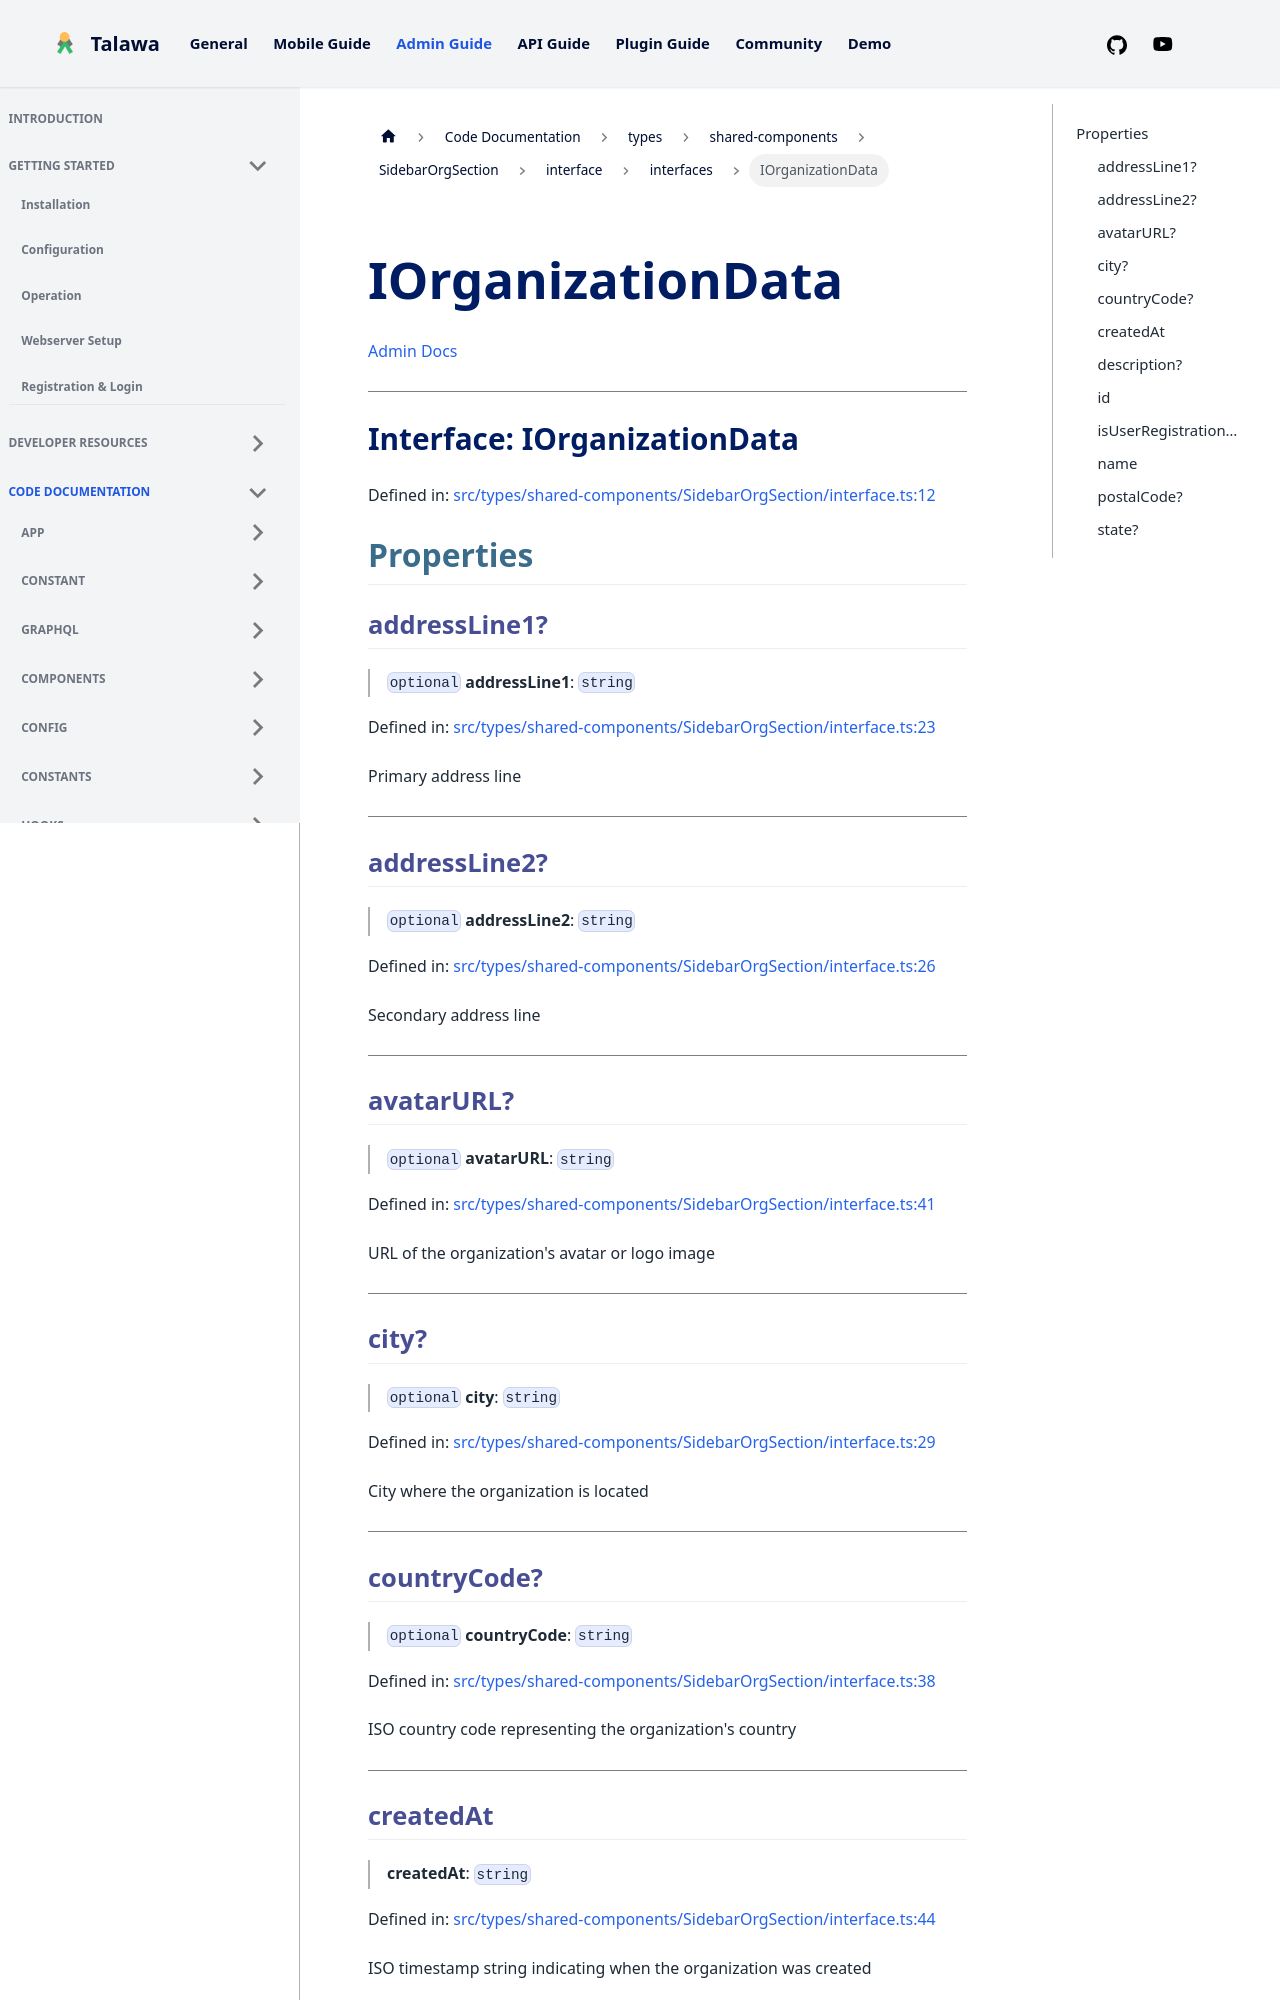

repository: PalisadoesFoundation/talawa-admin · page: docs/auto-docs/types/shared-components/SidebarOrgSection/interface/interfaces/IOrganizationData/index.html · generator: docusaurus

[Admin Docs](/)

***

# Interface: IOrganizationData

Defined in: [src/types/shared-components/SidebarOrgSection/interface.ts:12](https://github.com/PalisadoesFoundation/talawa-admin/blob/main/src/types/shared-components/SidebarOrgSection/interface.ts#L12)

## Properties

### addressLine1?

> `optional` **addressLine1**: `string`

Defined in: [src/types/shared-components/SidebarOrgSection/interface.ts:23](https://github.com/PalisadoesFoundation/talawa-admin/blob/main/src/types/shared-components/SidebarOrgSection/interface.ts#L23)

Primary address line

***

### addressLine2?

> `optional` **addressLine2**: `string`

Defined in: [src/types/shared-components/SidebarOrgSection/interface.ts:26](https://github.com/PalisadoesFoundation/talawa-admin/blob/main/src/types/shared-components/SidebarOrgSection/interface.ts#L26)

Secondary address line

***

### avatarURL?

> `optional` **avatarURL**: `string`

Defined in: [src/types/shared-components/SidebarOrgSection/interface.ts:41](https://github.com/PalisadoesFoundation/talawa-admin/blob/main/src/types/shared-components/SidebarOrgSection/interface.ts#L41)

URL of the organization's avatar or logo image

***

### city?

> `optional` **city**: `string`

Defined in: [src/types/shared-components/SidebarOrgSection/interface.ts:29](https://github.com/PalisadoesFoundation/talawa-admin/blob/main/src/types/shared-components/SidebarOrgSection/interface.ts#L29)

City where the organization is located

***

### countryCode?

> `optional` **countryCode**: `string`

Defined in: [src/types/shared-components/SidebarOrgSection/interface.ts:38](https://github.com/PalisadoesFoundation/talawa-admin/blob/main/src/types/shared-components/SidebarOrgSection/interface.ts#L38)

ISO country code representing the organization's country

***
